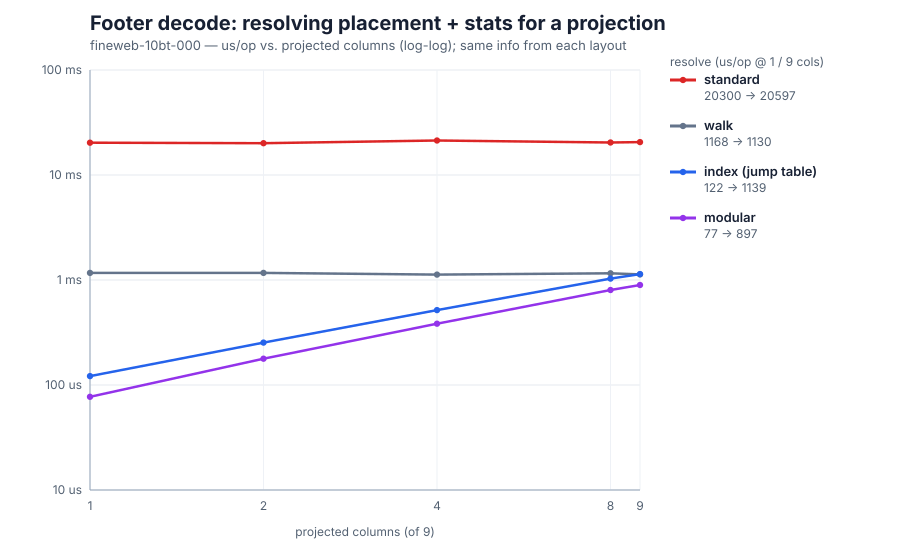

The file beside this chart, header and first rows:
projected, standard_us, walk_us, index_us, modular_us
1, 20300, 1168, 121.6, 77.17
2, 20097, 1169, 253.5, 178
4, 21316, 1125, 516.6, 383.2
8, 20414, 1157, 1031, 803.4
9, 20597, 1130, 1139, 896.9
